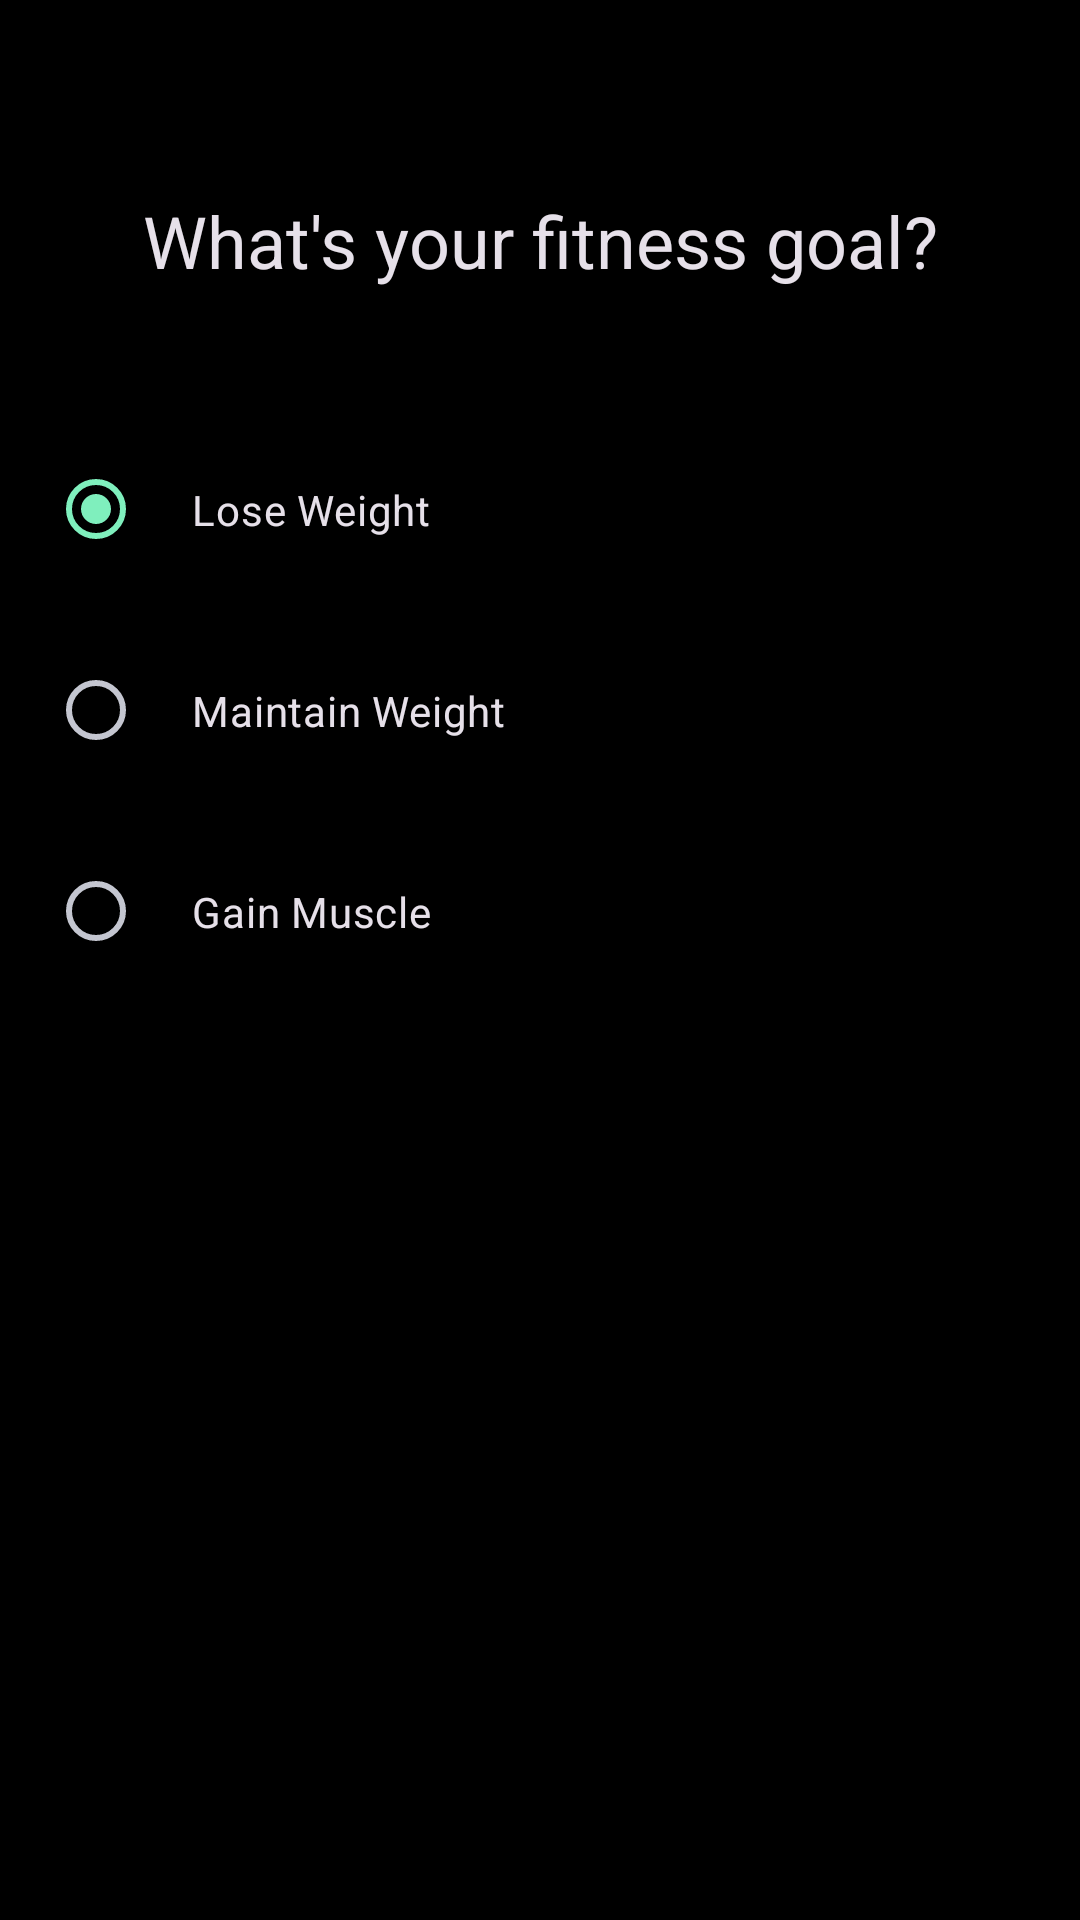

This screen was rendered from an Android layout file. Write that file and the resources it references.
<!-- AndroidManifest.xml: application theme Theme.FitGen -->
<!-- res/layout/onboarding_step_goal.xml -->
<?xml version="1.0" encoding="utf-8"?>
<androidx.constraintlayout.widget.ConstraintLayout xmlns:android="http://schemas.android.com/apk/res/android"
    xmlns:app="http://schemas.android.com/apk/res-auto"
    android:layout_width="match_parent"
    android:layout_height="match_parent"
    android:background="@color/black"
    android:padding="16dp">

    <TextView
        android:id="@+id/titleTextView"
        android:layout_width="wrap_content"
        android:layout_height="wrap_content"
        android:layout_marginTop="48dp"
        android:text="@string/fitness_goal"
        android:textAppearance="@style/TextAppearance.FitGen.Headline2"
        app:layout_constraintEnd_toEndOf="parent"
        app:layout_constraintStart_toStartOf="parent"
        app:layout_constraintTop_toTopOf="parent" />

    <RadioGroup
        android:id="@+id/goalRadioGroup"
        android:layout_width="0dp"
        android:layout_height="wrap_content"
        android:layout_marginTop="48dp"
        app:layout_constraintEnd_toEndOf="parent"
        app:layout_constraintStart_toStartOf="parent"
        app:layout_constraintTop_toBottomOf="@id/titleTextView">

        <com.google.android.material.radiobutton.MaterialRadioButton
            android:id="@+id/loseWeightRadioButton"
            android:layout_width="match_parent"
            android:layout_height="wrap_content"
            android:layout_marginBottom="16dp"
            android:checked="true"
            android:padding="16dp"
            android:text="@string/lose_weight" />

        <com.google.android.material.radiobutton.MaterialRadioButton
            android:id="@+id/maintainRadioButton"
            android:layout_width="match_parent"
            android:layout_height="wrap_content"
            android:layout_marginBottom="16dp"
            android:padding="16dp"
            android:text="@string/maintain_weight" />

        <com.google.android.material.radiobutton.MaterialRadioButton
            android:id="@+id/gainMuscleRadioButton"
            android:layout_width="match_parent"
            android:layout_height="wrap_content"
            android:padding="16dp"
            android:text="@string/gain_muscle" />
    </RadioGroup>

</androidx.constraintlayout.widget.ConstraintLayout>
<!-- resources referenced by this layout -->
<resources>
  <color name="black">#000000</color>
  <string name="fitness_goal">What\'s your fitness goal?</string>
  <string name="gain_muscle">Gain Muscle</string>
  <string name="lose_weight">Lose Weight</string>
  <string name="maintain_weight">Maintain Weight</string>
  <style name="TextAppearance.FitGen.Headline2" parent="TextAppearance.Material3.HeadlineMedium">
          <item name="android:textSize">24sp</item>
          <item name="android:fontFamily">sans-serif-medium</item>
      </style>
  <style name="Theme.FitGen" parent="Base.Theme.FitGen" />
  <style name="Base.Theme.FitGen" parent="Theme.Material3.Dark.NoActionBar">
          
          <item name="colorPrimary">@color/mint_primary</item>
          <item name="colorOnPrimary">@color/dark_background</item>
          <item name="colorPrimaryContainer">@color/md_theme_dark_primaryContainer</item>
          <item name="colorOnPrimaryContainer">@color/md_theme_dark_onPrimaryContainer</item>
          
          
          <item name="colorSecondary">@color/lavender_primary</item>
          <item name="colorOnSecondary">@color/text_white</item>
          <item name="colorSecondaryContainer">@color/md_theme_dark_secondaryContainer</item>
          <item name="colorOnSecondaryContainer">@color/md_theme_dark_onSecondaryContainer</item>
          
          
          <item name="android:colorBackground">@color/dark_background</item>
          <item name="colorOnBackground">@color/text_white</item>
          
          
          <item name="colorSurface">@color/dark_surface</item>
          <item name="colorOnSurface">@color/text_white</item>
          <item name="colorSurfaceVariant">@color/md_theme_dark_surfaceVariant</item>
          <item name="colorOnSurfaceVariant">@color/md_theme_dark_onSurfaceVariant</item>
          
          
          <item name="colorError">@color/md_theme_dark_error</item>
          <item name="colorOnError">@color/md_theme_dark_onError</item>
          
          
          <item name="android:statusBarColor">@color/dark_background</item>
          <item name="android:navigationBarColor">@color/dark_background</item>
          <item name="android:windowLightStatusBar">false</item>
      </style>
  <color name="mint_primary">#7FEFBD</color>
  <color name="dark_background">#1E1E1E</color>
  <color name="md_theme_dark_primaryContainer">#00497D</color>
  <color name="md_theme_dark_onPrimaryContainer">#D1E4FF</color>
  <color name="lavender_primary">#C5A3E8</color>
  <color name="text_white">#FFFFFF</color>
  <color name="md_theme_dark_secondaryContainer">#00532D</color>
  <color name="md_theme_dark_onSecondaryContainer">#CCFFE0</color>
  <color name="dark_surface">#2A2A2A</color>
  <color name="md_theme_dark_surfaceVariant">#44474F</color>
  <color name="md_theme_dark_onSurfaceVariant">#C4C6D0</color>
  <color name="md_theme_dark_error">#FFB4AB</color>
  <color name="md_theme_dark_onError">#690005</color>
</resources>
